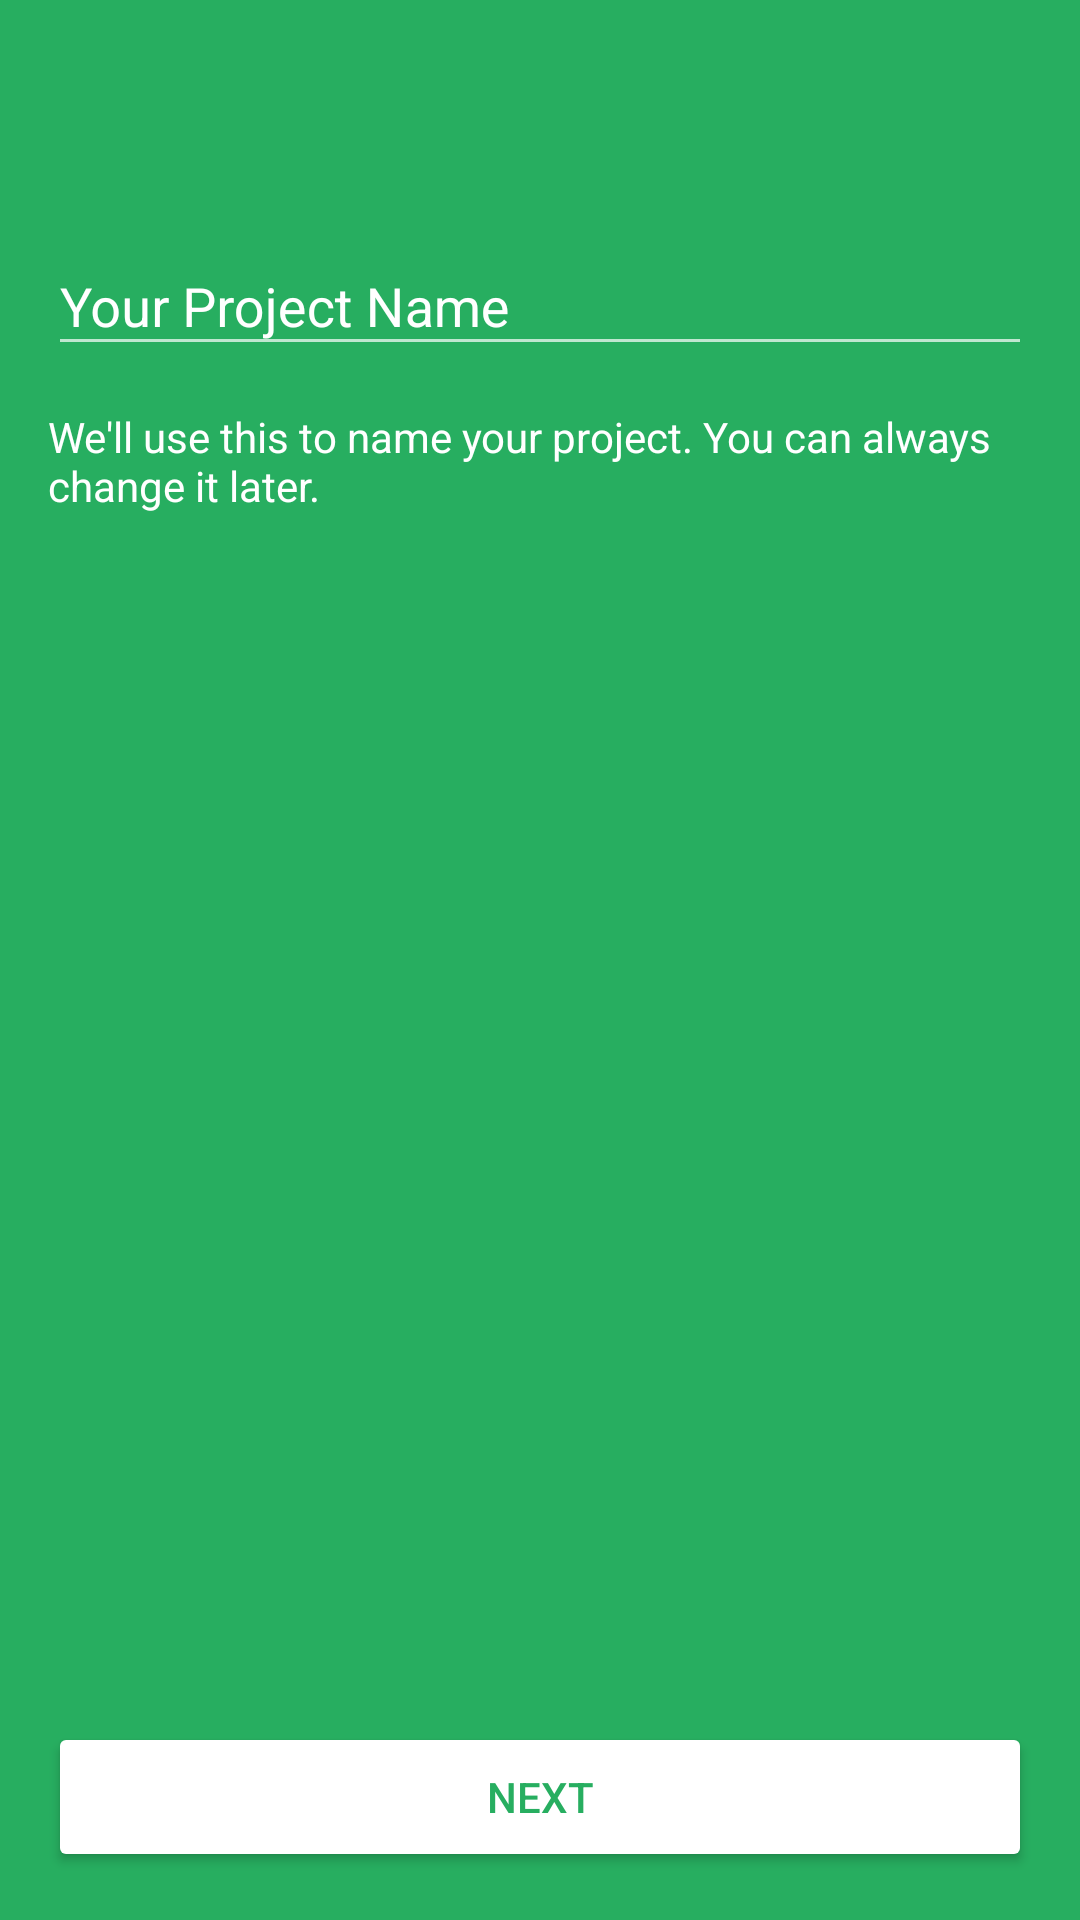

Here is an Android app screen rendered from its layout file. Give the layout XML and the strings, colors and styles it references.
<!-- AndroidManifest.xml: application theme AppTheme -->
<!-- res/layout/activity_create_project.xml -->
<?xml version="1.0" encoding="utf-8"?>
<LinearLayout xmlns:android="http://schemas.android.com/apk/res/android"
    xmlns:tools="http://schemas.android.com/tools"
    xmlns:app="http://schemas.android.com/apk/res-auto"
    android:id="@+id/activity_creaateproject"
    android:background="@color/colorBackground"
    android:layout_width="match_parent"
    android:layout_height="match_parent"
    android:paddingBottom="@dimen/activity_vertical_margin"
    android:paddingLeft="@dimen/activity_horizontal_margin"
    android:paddingRight="@dimen/activity_horizontal_margin"
    android:paddingTop="@dimen/activity_vertical_margin"
    android:orientation="vertical"
    tools:context="com.ziterz.mate.CreateProjectActivity">

    <android.support.design.widget.TextInputLayout
        android:layout_marginTop="@dimen/form_margin"
        android:id="@+id/text_input_layout1"
        android:layout_width="match_parent"
        android:layout_height="wrap_content"
        app:hintTextAppearance="@style/TextAppearence.App.TextInputLayout"
        android:textColorHint="@color/white">

        <EditText
            android:layout_width="match_parent"
            android:layout_height="wrap_content"
            android:inputType="textPersonName"
            android:ems="10"
            android:layout_marginTop="@dimen/form_margin"
            android:id="@+id/project_name"
            android:textSize="@dimen/text_size_input"
            android:textColor="@color/white"
            android:layout_alignParentTop="true"
            android:hint="@string/project_title"/>

    </android.support.design.widget.TextInputLayout>

    <RelativeLayout
        android:layout_width="match_parent"
        android:layout_height="wrap_content"
        android:layout_gravity="end">

        <TextView
            android:text="@string/project_caption"
            android:layout_width="wrap_content"
            android:layout_height="wrap_content"
            android:textSize="@dimen/text_size_caption"
            android:id="@+id/textView4"
            android:textColor="@color/white"
            android:layout_marginTop="@dimen/text_size_caption"/>
        <Button
            android:text="@string/next_btn"
            android:onClick="openCreateEmail"
            android:layout_width="350dp"
            android:layout_height="50dp"
            android:id="@+id/next_btn1"
            android:textColor="@color/colorBackground"
            android:backgroundTint="@color/white"
            android:layout_alignParentBottom="true"
            android:layout_alignParentRight="true"
            android:layout_alignParentEnd="true" />
    </RelativeLayout>

</LinearLayout>
<!-- resources referenced by this layout -->
<resources>
  <color name="colorBackground">#27ae60</color>
  <dimen name="activity_horizontal_margin">16dp</dimen>
  <dimen name="activity_vertical_margin">16dp</dimen>
  <dimen name="form_margin">50dp</dimen>
  <dimen name="text_size_caption">14sp</dimen>
  <dimen name="text_size_input">18sp</dimen>
  <string name="next_btn">Next</string>
  <string name="project_caption">We\'ll use this to name your project. You can always change it later.</string>
  <string name="project_title">Your Project Name</string>
  <style name="TextAppearence.App.TextInputLayout" parent="@android:style/TextAppearance">
          <item name="android:textColor">@color/white</item>
          <item name="colorControlNormal">@color/white</item>
          <item name="colorControlActivated">@color/white</item>
          <item name="colorControlHighlight">@color/white</item>
          <item name="colorAccent">@color/white</item>
          <item name="android:textColorHint">@color/white</item>
      </style>
  <style name="AppTheme" parent="Theme.AppCompat.NoActionBar">
          
          <item name="colorPrimary">@color/colorPrimary</item>
          <item name="colorPrimaryDark">@color/colorPrimaryDark</item>
          <item name="colorAccent">@color/colorAccent</item>
      </style>
  <color name="colorPrimary">#3F51B5</color>
  <color name="colorPrimaryDark">#303F9F</color>
  <color name="colorAccent">#FF4081</color>
  <!-- not gathered from this repository: default colours our renderer supplied (Android Studio template values) -->
  <color name="white">#FFFFFFFF</color>
</resources>
